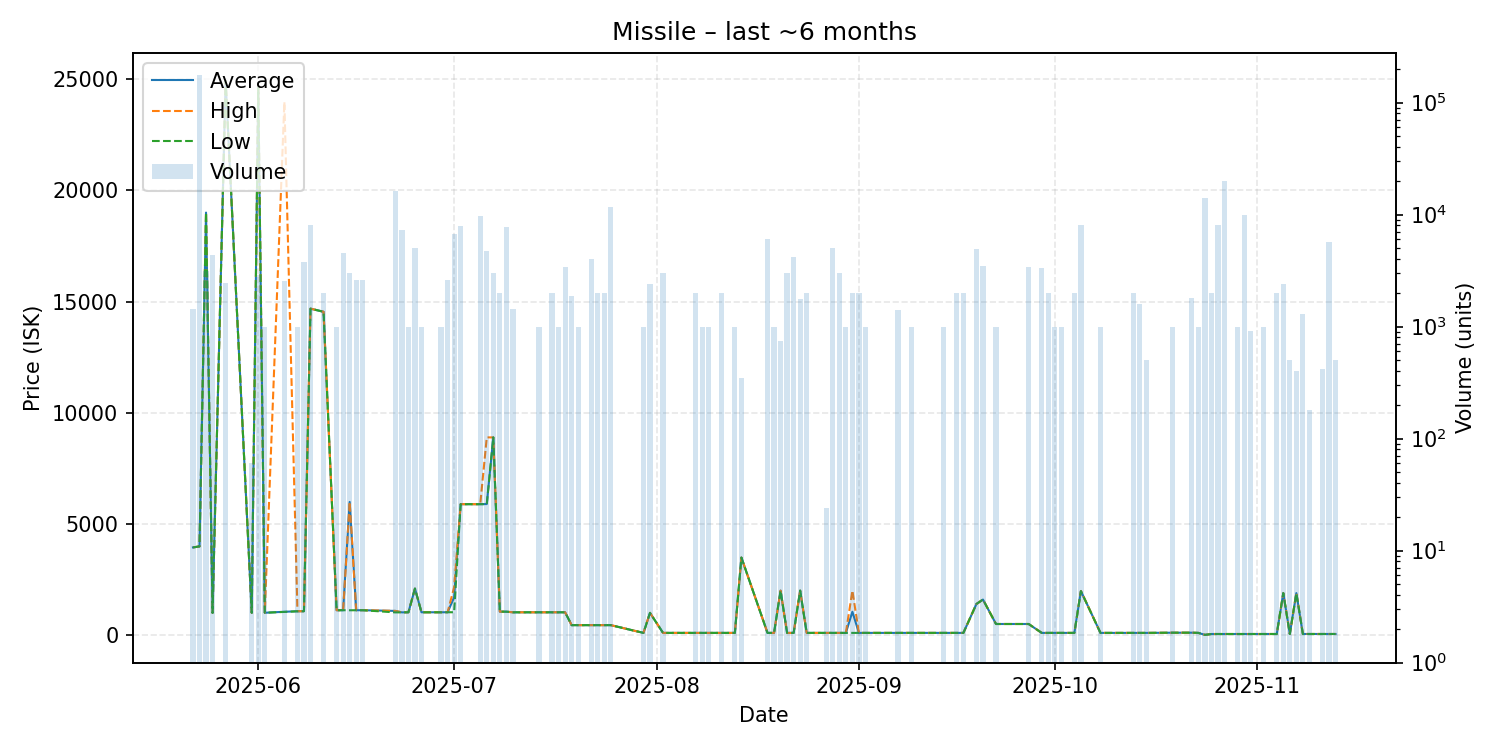

The table this chart was drawn from, first rows:
date, average, highest, lowest, order_count, volume
2025-05-22, 3944, 3944, 3944, 1, 1440
2025-05-23, 3988, 3988, 3988, 14, 177458
2025-05-24, 19000, 19000, 19000, 2, 3160
2025-05-25, 1000, 1000, 1000, 5, 4382
2025-05-27, 24930, 24930, 24930, 2, 2440
2025-05-31, 1002, 1002, 1002, 1, 60
2025-06-01, 24610, 24610, 24610, 3, 2895
2025-06-02, 1006, 1006, 1006, 1, 1000
2025-06-05, 1050, 23980, 1043, 3, 2560
2025-06-07, 1072, 1072, 1072, 1, 1000
2025-06-08, 1075, 1075, 1075, 4, 3800
2025-06-09, 14680, 14680, 14680, 4, 8000
2025-06-11, 14540, 14540, 14540, 1, 2000
2025-06-13, 1120, 1120, 1120, 1, 1000
2025-06-14, 1120, 1120, 1120, 4, 4500
2025-06-15, 5989, 5990, 1117, 3, 3000
2025-06-16, 1119, 1119, 1119, 3, 2600
2025-06-17, 1120, 1120, 1120, 2, 2600
2025-06-22, 1088, 1088, 1022, 5, 16309
2025-06-23, 1023, 1023, 1023, 5, 7242
2025-06-24, 1027, 1027, 1027, 1, 1000
2025-06-25, 2093, 2093, 2093, 4, 5000
2025-06-26, 1027, 1027, 1027, 1, 1000
2025-06-29, 1027, 1027, 1027, 1, 1000
2025-06-30, 1029, 1029, 1029, 2, 2600
2025-07-01, 1699, 2155, 1028, 5, 6718
2025-07-02, 5888, 5888, 5888, 5, 7945
2025-07-05, 5888, 5888, 5888, 5, 9800
2025-07-06, 5893, 8892, 5888, 5, 4710
2025-07-07, 8890, 8890, 8890, 2, 3000
2025-07-08, 1055, 1055, 1055, 2, 1990
2025-07-09, 1054, 1054, 1054, 6, 7788
2025-07-10, 1026, 1026, 1026, 2, 1440
2025-07-14, 1026, 1026, 1026, 2, 1001
2025-07-16, 1026, 1026, 1026, 1, 2000
2025-07-17, 1026, 1026, 1026, 1, 1000
2025-07-18, 1026, 1026, 1026, 2, 3438
2025-07-19, 448.2, 448.2, 448.2, 5, 1856
2025-07-20, 448.2, 448.2, 448.2, 1, 1000
2025-07-22, 448.3, 448.3, 448.3, 2, 4000
2025-07-23, 448.3, 448.3, 448.3, 2, 2000
2025-07-24, 448.3, 448.3, 448.3, 2, 2000
2025-07-25, 448.4, 448.4, 448.4, 5, 11771
2025-07-30, 100.0, 100.0, 100.0, 1, 1000
2025-07-31, 1000, 1000, 1000, 2, 2400
2025-08-02, 100.0, 100.0, 100.0, 2, 3000
2025-08-07, 100.0, 100.0, 100.0, 1, 1994
2025-08-08, 100.0, 100.0, 100.0, 1, 1000
2025-08-09, 100.0, 100.0, 100.0, 1, 1000
2025-08-11, 100.0, 100.0, 100.0, 2, 2000
2025-08-13, 100.0, 100.0, 100.0, 1, 1000
2025-08-14, 3488, 3488, 3488, 1, 350
2025-08-18, 100.0, 100.0, 100.0, 2, 6000
2025-08-19, 100.0, 100.0, 100.0, 1, 1000
2025-08-20, 2000, 2000, 2000, 2, 750
2025-08-21, 100.0, 100.0, 100.0, 3, 3000
2025-08-22, 100.0, 100.0, 100.0, 2, 4200
2025-08-23, 2000, 2000, 2000, 1, 1775
2025-08-24, 100.0, 100.0, 100.0, 1, 2000
2025-08-27, 100.0, 100.0, 100.0, 1, 24
... 45 more rows
